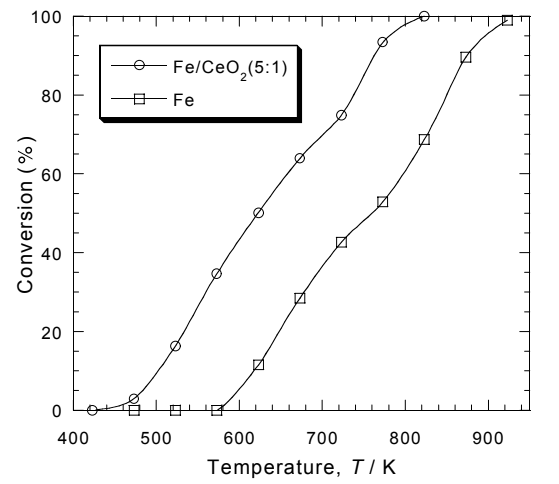

The data file committed next to this chart (first rows):
Fe/CeO2, , Fe, 
X, Y, X, Y
422.9, 0, 472.9, 0
472.9, 2.857, 523.7, -0.1786
522.9, 16.25, 572.9, -0.1786
572.9, 34.64, 622.9, 11.43
622.9, 50.18, 672.9, 28.39
672.9, 63.93, 722.9, 42.68
722.9, 75.18, 772.9, 53.04
772.9, 93.57, 822.9, 68.75
822.9, 100.2, 872.9, 89.64
, , 922.9, 99.11
